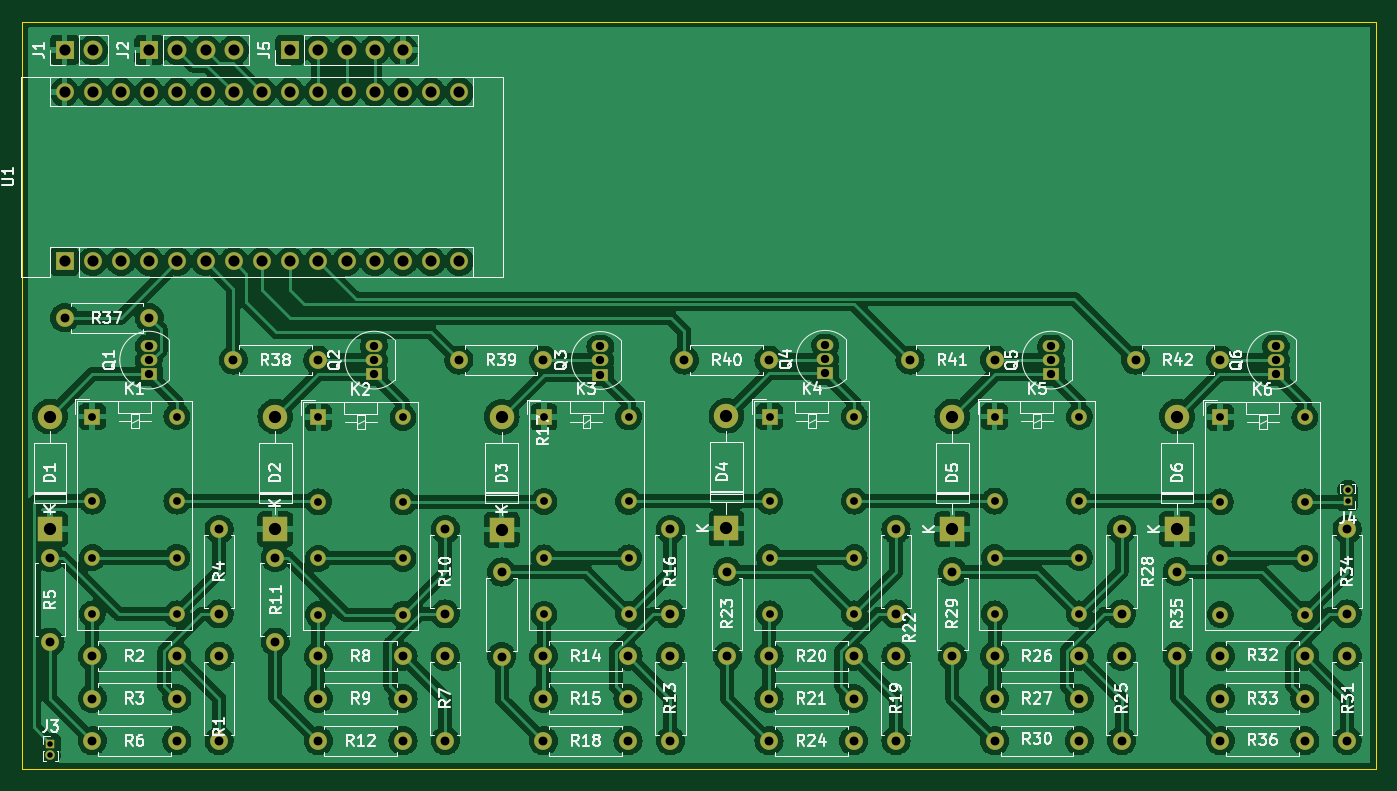
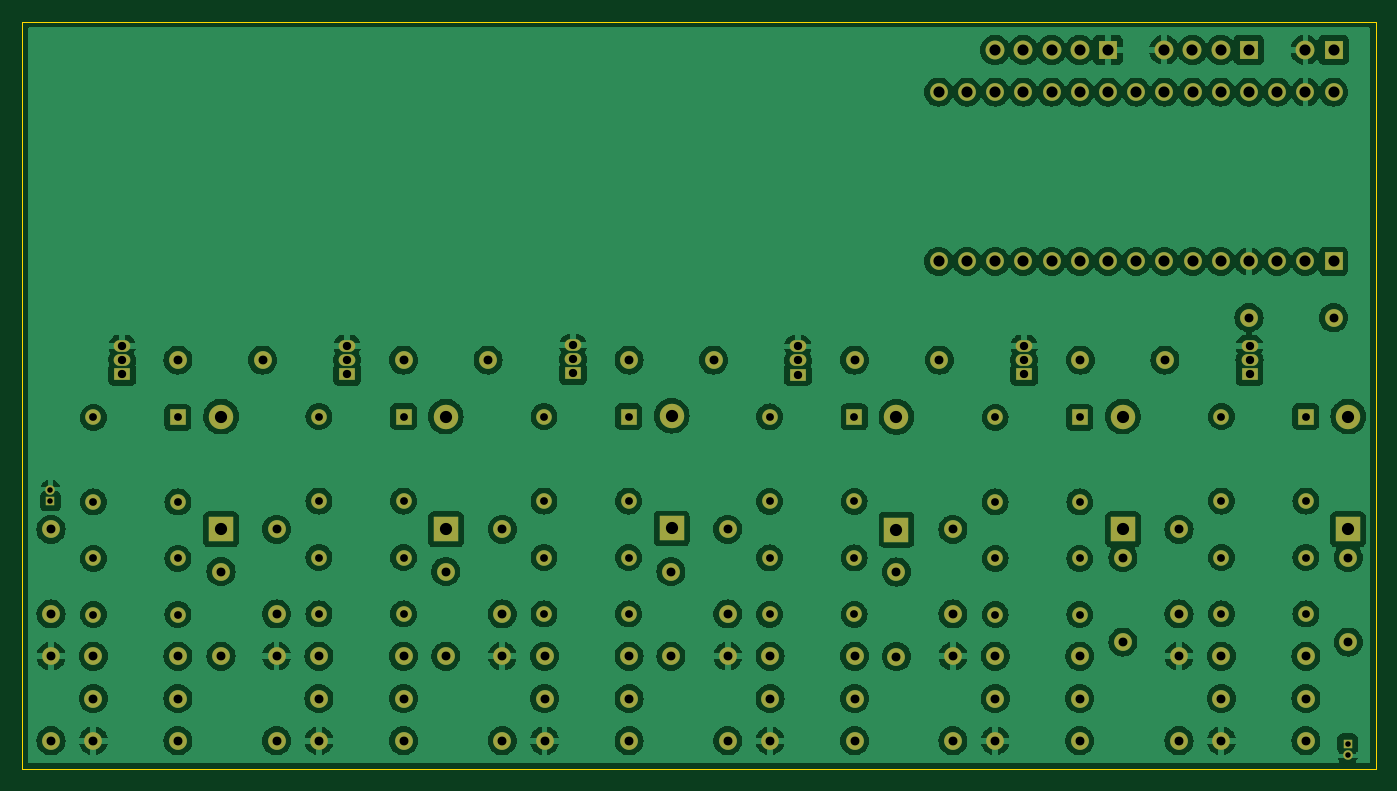
Circuit board: 11 layer files. Board 121.9 x 67.3 mm.
- bottom_copper: KiCad-B_Cu.gbr (455564 bytes)
- bottom_mask: KiCad-B_Mask.gbr (7718 bytes)
- paste: KiCad-B_Paste.gbr (452 bytes)
- bottom_silk: KiCad-B_Silkscreen.gbr (453 bytes)
- outline: KiCad-Edge_Cuts.gbr (678 bytes)
- top_copper: KiCad-F_Cu.gbr (468836 bytes)
- top_mask: KiCad-F_Mask.gbr (7718 bytes)
- paste: KiCad-F_Paste.gbr (452 bytes)
- top_silk: KiCad-F_Silkscreen.gbr (78306 bytes)
- drill: KiCad-NPTH.drl (272 bytes)
- drill: KiCad-PTH.drl (3387 bytes)

=== bottom_copper: KiCad-B_Cu.gbr (455564 bytes, source omitted) ===
=== bottom_mask: KiCad-B_Mask.gbr (7718 bytes, source omitted) ===
=== paste: KiCad-B_Paste.gbr ===
%TF.GenerationSoftware,KiCad,Pcbnew,(6.0.4)*%
%TF.CreationDate,2025-11-09T20:57:56+08:00*%
%TF.ProjectId,KiCad,4b694361-642e-46b6-9963-61645f706362,rev?*%
%TF.SameCoordinates,Original*%
%TF.FileFunction,Paste,Bot*%
%TF.FilePolarity,Positive*%
%FSLAX46Y46*%
G04 Gerber Fmt 4.6, Leading zero omitted, Abs format (unit mm)*
G04 Created by KiCad (PCBNEW (6.0.4)) date 2025-11-09 20:57:56*
%MOMM*%
%LPD*%
G01*
G04 APERTURE LIST*
G04 APERTURE END LIST*
M02*

=== bottom_silk: KiCad-B_Silkscreen.gbr ===
%TF.GenerationSoftware,KiCad,Pcbnew,(6.0.4)*%
%TF.CreationDate,2025-11-09T20:57:56+08:00*%
%TF.ProjectId,KiCad,4b694361-642e-46b6-9963-61645f706362,rev?*%
%TF.SameCoordinates,Original*%
%TF.FileFunction,Legend,Bot*%
%TF.FilePolarity,Positive*%
%FSLAX46Y46*%
G04 Gerber Fmt 4.6, Leading zero omitted, Abs format (unit mm)*
G04 Created by KiCad (PCBNEW (6.0.4)) date 2025-11-09 20:57:56*
%MOMM*%
%LPD*%
G01*
G04 APERTURE LIST*
G04 APERTURE END LIST*
M02*

=== outline: KiCad-Edge_Cuts.gbr ===
%TF.GenerationSoftware,KiCad,Pcbnew,(6.0.4)*%
%TF.CreationDate,2025-11-09T20:57:56+08:00*%
%TF.ProjectId,KiCad,4b694361-642e-46b6-9963-61645f706362,rev?*%
%TF.SameCoordinates,Original*%
%TF.FileFunction,Profile,NP*%
%FSLAX46Y46*%
G04 Gerber Fmt 4.6, Leading zero omitted, Abs format (unit mm)*
G04 Created by KiCad (PCBNEW (6.0.4)) date 2025-11-09 20:57:56*
%MOMM*%
%LPD*%
G01*
G04 APERTURE LIST*
%TA.AperFunction,Profile*%
%ADD10C,0.100000*%
%TD*%
G04 APERTURE END LIST*
D10*
X80010000Y-29200000D02*
X201930000Y-29200000D01*
X201930000Y-29200000D02*
X201930000Y-96510000D01*
X201930000Y-96510000D02*
X80010000Y-96510000D01*
X80010000Y-96510000D02*
X80010000Y-29200000D01*
M02*

=== top_copper: KiCad-F_Cu.gbr (468836 bytes, source omitted) ===
=== top_mask: KiCad-F_Mask.gbr (7718 bytes, source omitted) ===
=== paste: KiCad-F_Paste.gbr ===
%TF.GenerationSoftware,KiCad,Pcbnew,(6.0.4)*%
%TF.CreationDate,2025-11-09T20:57:56+08:00*%
%TF.ProjectId,KiCad,4b694361-642e-46b6-9963-61645f706362,rev?*%
%TF.SameCoordinates,Original*%
%TF.FileFunction,Paste,Top*%
%TF.FilePolarity,Positive*%
%FSLAX46Y46*%
G04 Gerber Fmt 4.6, Leading zero omitted, Abs format (unit mm)*
G04 Created by KiCad (PCBNEW (6.0.4)) date 2025-11-09 20:57:56*
%MOMM*%
%LPD*%
G01*
G04 APERTURE LIST*
G04 APERTURE END LIST*
M02*

=== top_silk: KiCad-F_Silkscreen.gbr (78306 bytes, source omitted) ===
=== drill: KiCad-NPTH.drl ===
M48
; DRILL file {KiCad (6.0.4)} date Sun Nov  9 20:57:59 2025
; FORMAT={-:-/ absolute / inch / decimal}
; #@! TF.CreationDate,2025-11-09T20:57:59+08:00
; #@! TF.GenerationSoftware,Kicad,Pcbnew,(6.0.4)
; #@! TF.FileFunction,NonPlated,1,2,NPTH
FMAT,2
INCH
%
G90
G05
T0
M30

=== drill: KiCad-PTH.drl ===
M48
; DRILL file {KiCad (6.0.4)} date Sun Nov  9 20:57:59 2025
; FORMAT={-:-/ absolute / inch / decimal}
; #@! TF.CreationDate,2025-11-09T20:57:59+08:00
; #@! TF.GenerationSoftware,Kicad,Pcbnew,(6.0.4)
; #@! TF.FileFunction,Plated,1,2,PTH
FMAT,2
INCH
; #@! TA.AperFunction,Plated,PTH,ComponentDrill
T1C0.0197
; #@! TA.AperFunction,Plated,PTH,ComponentDrill
T2C0.0276
; #@! TA.AperFunction,Plated,PTH,ComponentDrill
T3C0.0295
; #@! TA.AperFunction,Plated,PTH,ComponentDrill
T4C0.0315
; #@! TA.AperFunction,Plated,PTH,ComponentDrill
T5C0.0394
; #@! TA.AperFunction,Plated,PTH,ComponentDrill
T6C0.0433
%
G90
G05
T1
X3.25Y-3.7106
X3.25Y-3.75
X7.85Y-2.8106
X7.85Y-2.85
T2
X3.3981Y-2.55
X3.3981Y-2.85
X3.3981Y-3.05
X3.3981Y-3.25
X3.6981Y-2.55
X3.6981Y-2.85
X3.6981Y-3.05
X3.6981Y-3.25
X4.2Y-2.5529
X4.2Y-2.8529
X4.2Y-3.0529
X4.2Y-3.2529
X4.5Y-2.5529
X4.5Y-2.8529
X4.5Y-3.0529
X4.5Y-3.2529
X5.0Y-2.5513
X5.0Y-2.8513
X5.0Y-3.0513
X5.0Y-3.2513
X5.3Y-2.5513
X5.3Y-2.8513
X5.3Y-3.0513
X5.3Y-3.2513
X5.8Y-2.55
X5.8Y-2.85
X5.8Y-3.05
X5.8Y-3.25
X6.1Y-2.55
X6.1Y-2.85
X6.1Y-3.05
X6.1Y-3.25
X6.5981Y-2.55
X6.5981Y-2.85
X6.5981Y-3.05
X6.5981Y-3.25
X6.8981Y-2.55
X6.8981Y-2.85
X6.8981Y-3.05
X6.8981Y-3.25
X7.3981Y-2.5529
X7.3981Y-2.8529
X7.3981Y-3.0529
X7.3981Y-3.2529
X7.6981Y-2.5529
X7.6981Y-2.8529
X7.6981Y-3.0529
X7.6981Y-3.2529
T3
X3.5981Y-2.3
X3.5981Y-2.35
X3.5981Y-2.4
X4.3971Y-2.3
X4.3971Y-2.35
X4.3971Y-2.4
X5.2Y-2.3013
X5.2Y-2.3513
X5.2Y-2.4013
X5.9971Y-2.2971
X5.9971Y-2.3471
X5.9971Y-2.3971
X6.7981Y-2.3
X6.7981Y-2.35
X6.7981Y-2.4
X7.5953Y-2.3
X7.5953Y-2.35
X7.5953Y-2.4
T4
X3.2481Y-3.05
X3.2481Y-3.35
X3.3Y-2.2
X3.3981Y-3.4
X3.3981Y-3.55
X3.3981Y-3.7
X3.6Y-2.2
X3.6981Y-3.4
X3.6981Y-3.55
X3.6981Y-3.7
X3.8481Y-2.95
X3.8481Y-3.25
X3.8481Y-3.4
X3.8481Y-3.7
X3.8981Y-2.35
X4.0471Y-3.05
X4.0471Y-3.35
X4.1981Y-2.35
X4.2Y-3.4
X4.2Y-3.55
X4.2Y-3.7
X4.5Y-3.4
X4.5Y-3.55
X4.5Y-3.7
X4.65Y-2.95
X4.65Y-3.25
X4.65Y-3.4
X4.65Y-3.7
X4.6981Y-2.35
X4.85Y-3.1013
X4.85Y-3.4013
X4.9981Y-2.35
X4.9981Y-3.4
X4.9981Y-3.55
X4.9981Y-3.7
X5.2981Y-3.4
X5.2981Y-3.55
X5.2981Y-3.7
X5.4481Y-2.95
X5.4481Y-3.25
X5.4481Y-3.4
X5.4481Y-3.7
X5.4981Y-2.35
X5.65Y-3.1
X5.65Y-3.4
X5.7981Y-2.35
X5.7981Y-3.4
X5.7981Y-3.55
X5.7981Y-3.7
X6.0981Y-3.4
X6.0981Y-3.55
X6.0981Y-3.7
X6.2481Y-2.95
X6.2481Y-3.25
X6.2481Y-3.4
X6.2481Y-3.7
X6.2981Y-2.35
X6.4481Y-3.1
X6.4481Y-3.4
X6.5981Y-2.35
X6.5981Y-3.4
X6.5981Y-3.55
X6.5981Y-3.7
X6.8981Y-3.4
X6.8981Y-3.55
X6.8981Y-3.7
X7.0481Y-2.95
X7.0481Y-3.25
X7.0481Y-3.4
X7.0481Y-3.7
X7.0981Y-2.35
X7.2453Y-3.1
X7.2453Y-3.4
X7.3981Y-2.35
X7.3981Y-3.4
X7.3981Y-3.55
X7.3981Y-3.7
X7.6981Y-3.4
X7.6981Y-3.55
X7.6981Y-3.7
X7.8481Y-2.95
X7.8481Y-3.25
X7.8481Y-3.4
X7.8481Y-3.7
T5
X3.3Y-1.25
X3.3Y-1.3996
X3.3Y-1.9996
X3.4Y-1.25
X3.4Y-1.3996
X3.4Y-1.9996
X3.5Y-1.3996
X3.5Y-1.9996
X3.6Y-1.3996
X3.6Y-1.9996
X3.6004Y-1.25
X3.7Y-1.3996
X3.7Y-1.9996
X3.7004Y-1.25
X3.8Y-1.3996
X3.8Y-1.9996
X3.8004Y-1.25
X3.9Y-1.3996
X3.9Y-1.9996
X3.9004Y-1.25
X4.0Y-1.3996
X4.0Y-1.9996
X4.1Y-1.3996
X4.1Y-1.9996
X4.1002Y-1.25
X4.2Y-1.3996
X4.2Y-1.9996
X4.2002Y-1.25
X4.3Y-1.3996
X4.3Y-1.9996
X4.3002Y-1.25
X4.4Y-1.3996
X4.4Y-1.9996
X4.4002Y-1.25
X4.5Y-1.3996
X4.5Y-1.9996
X4.5002Y-1.25
X4.6Y-1.3996
X4.6Y-1.9996
X4.7Y-1.3996
X4.7Y-1.9996
T6
X3.2481Y-2.55
X3.2481Y-2.95
X4.0471Y-2.55
X4.0471Y-2.95
X4.85Y-2.5513
X4.85Y-2.9513
X5.6471Y-2.5471
X5.6471Y-2.9471
X6.4481Y-2.55
X6.4481Y-2.95
X7.2453Y-2.55
X7.2453Y-2.95
T0
M30
